Dataset: final (GitHub, troniixx/aml2026-group-18). Classes: bird, boar, dog, dragon, hare, horse, monkey, ram, rat, snake, tiger.

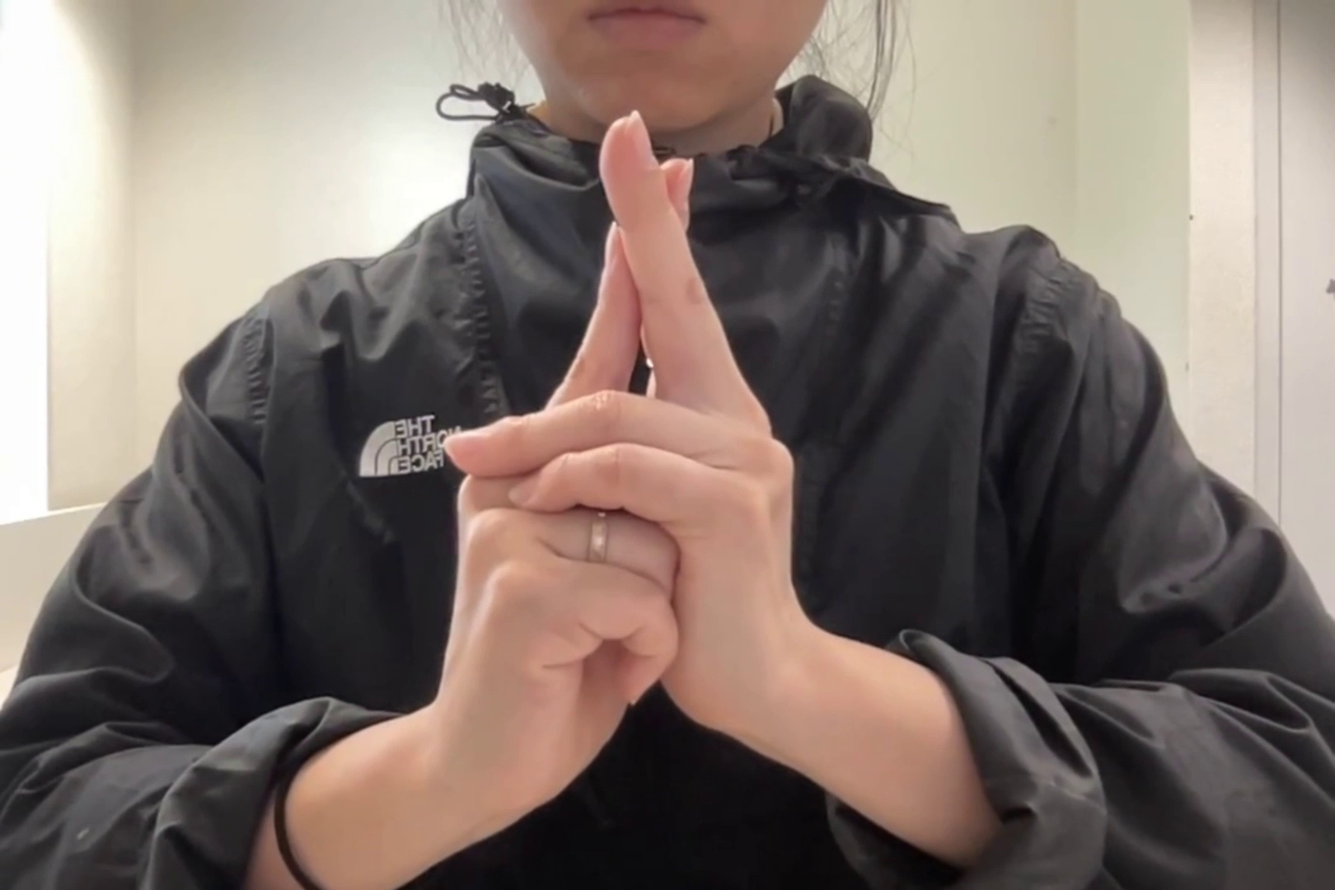
Label: ram

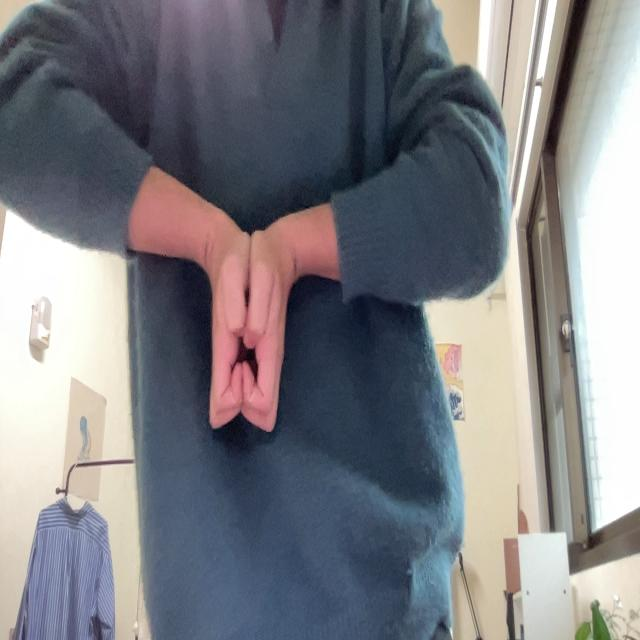
Label: boar

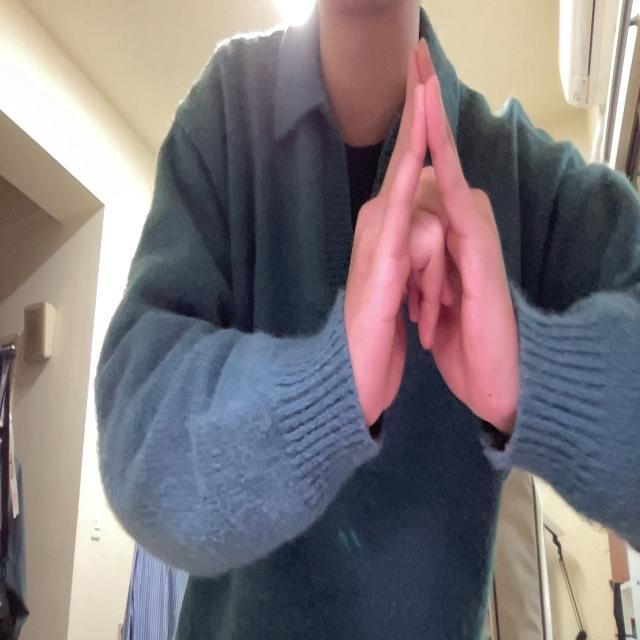
Label: bird

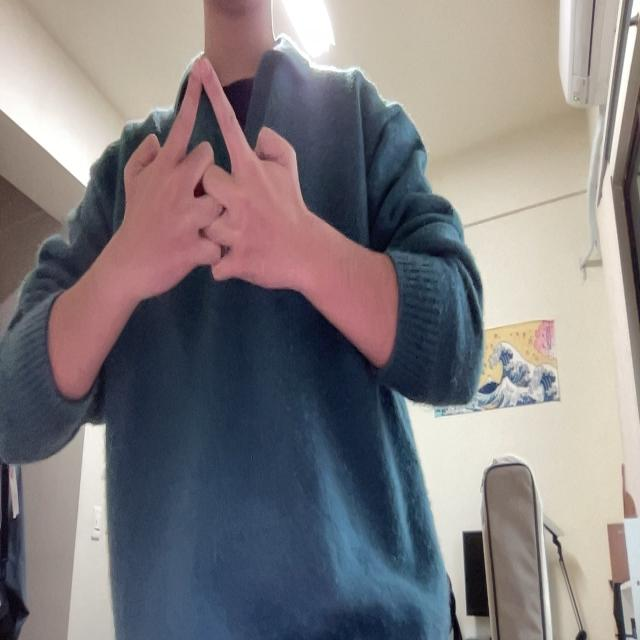
Label: horse

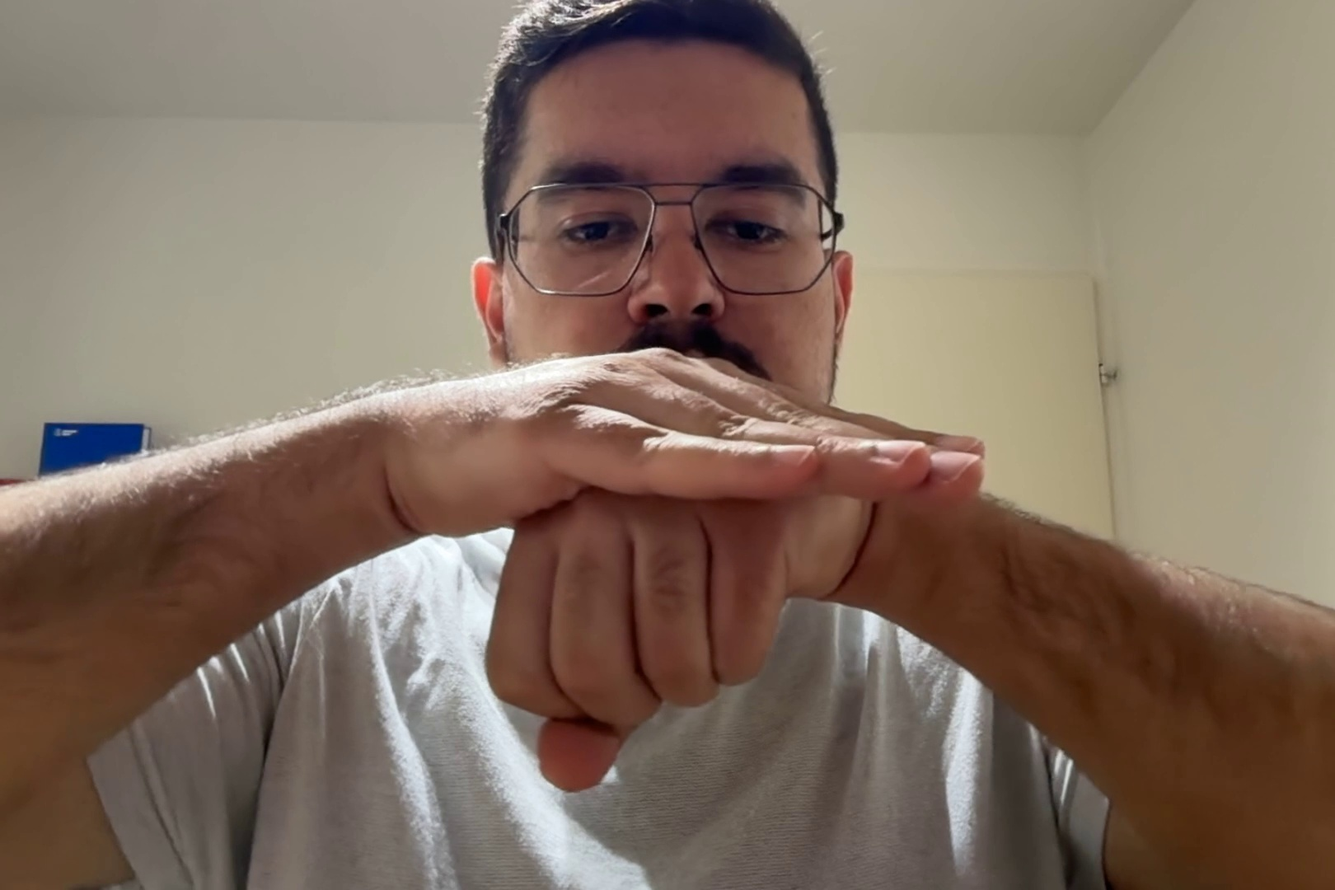
Label: dog

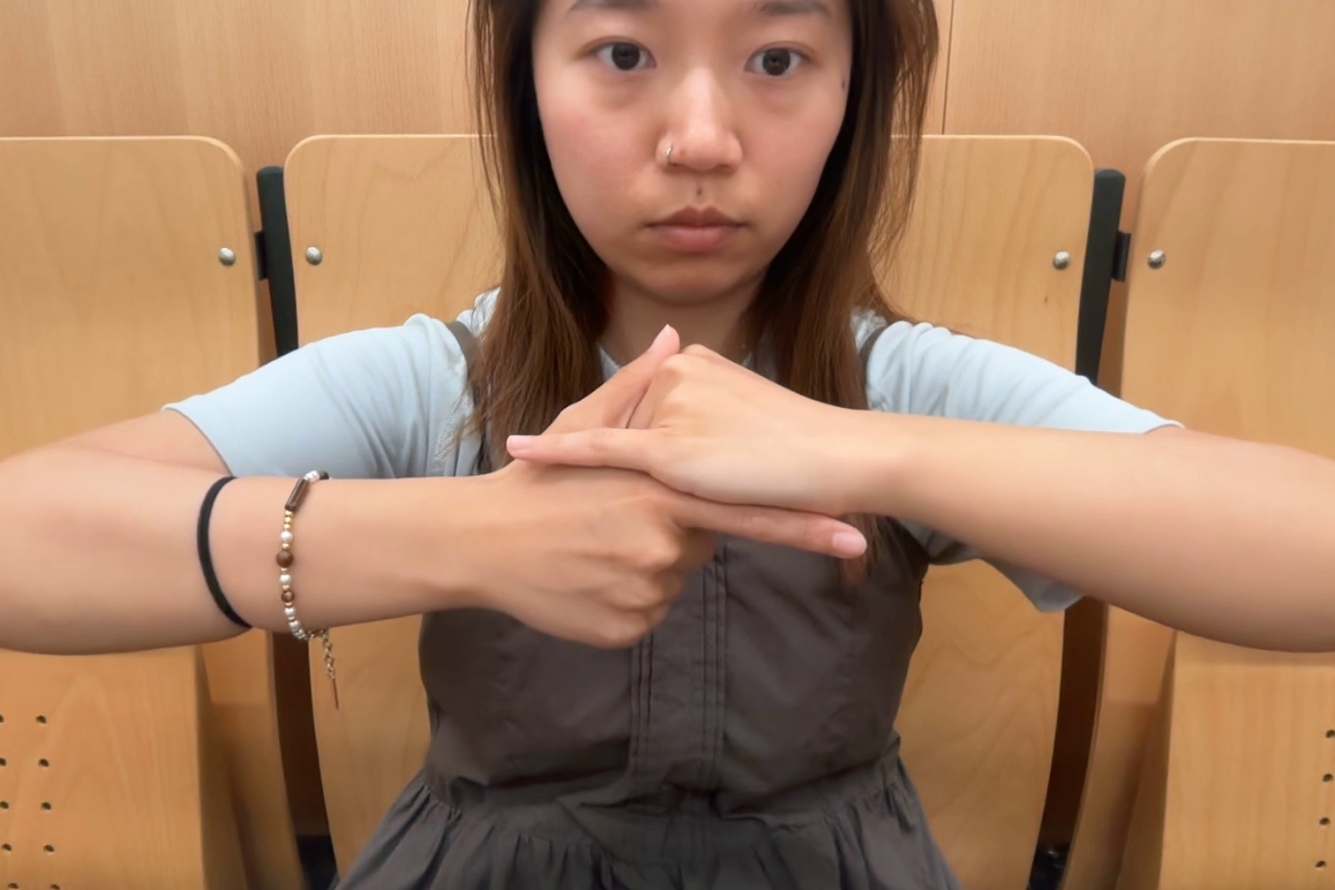
Label: hare
